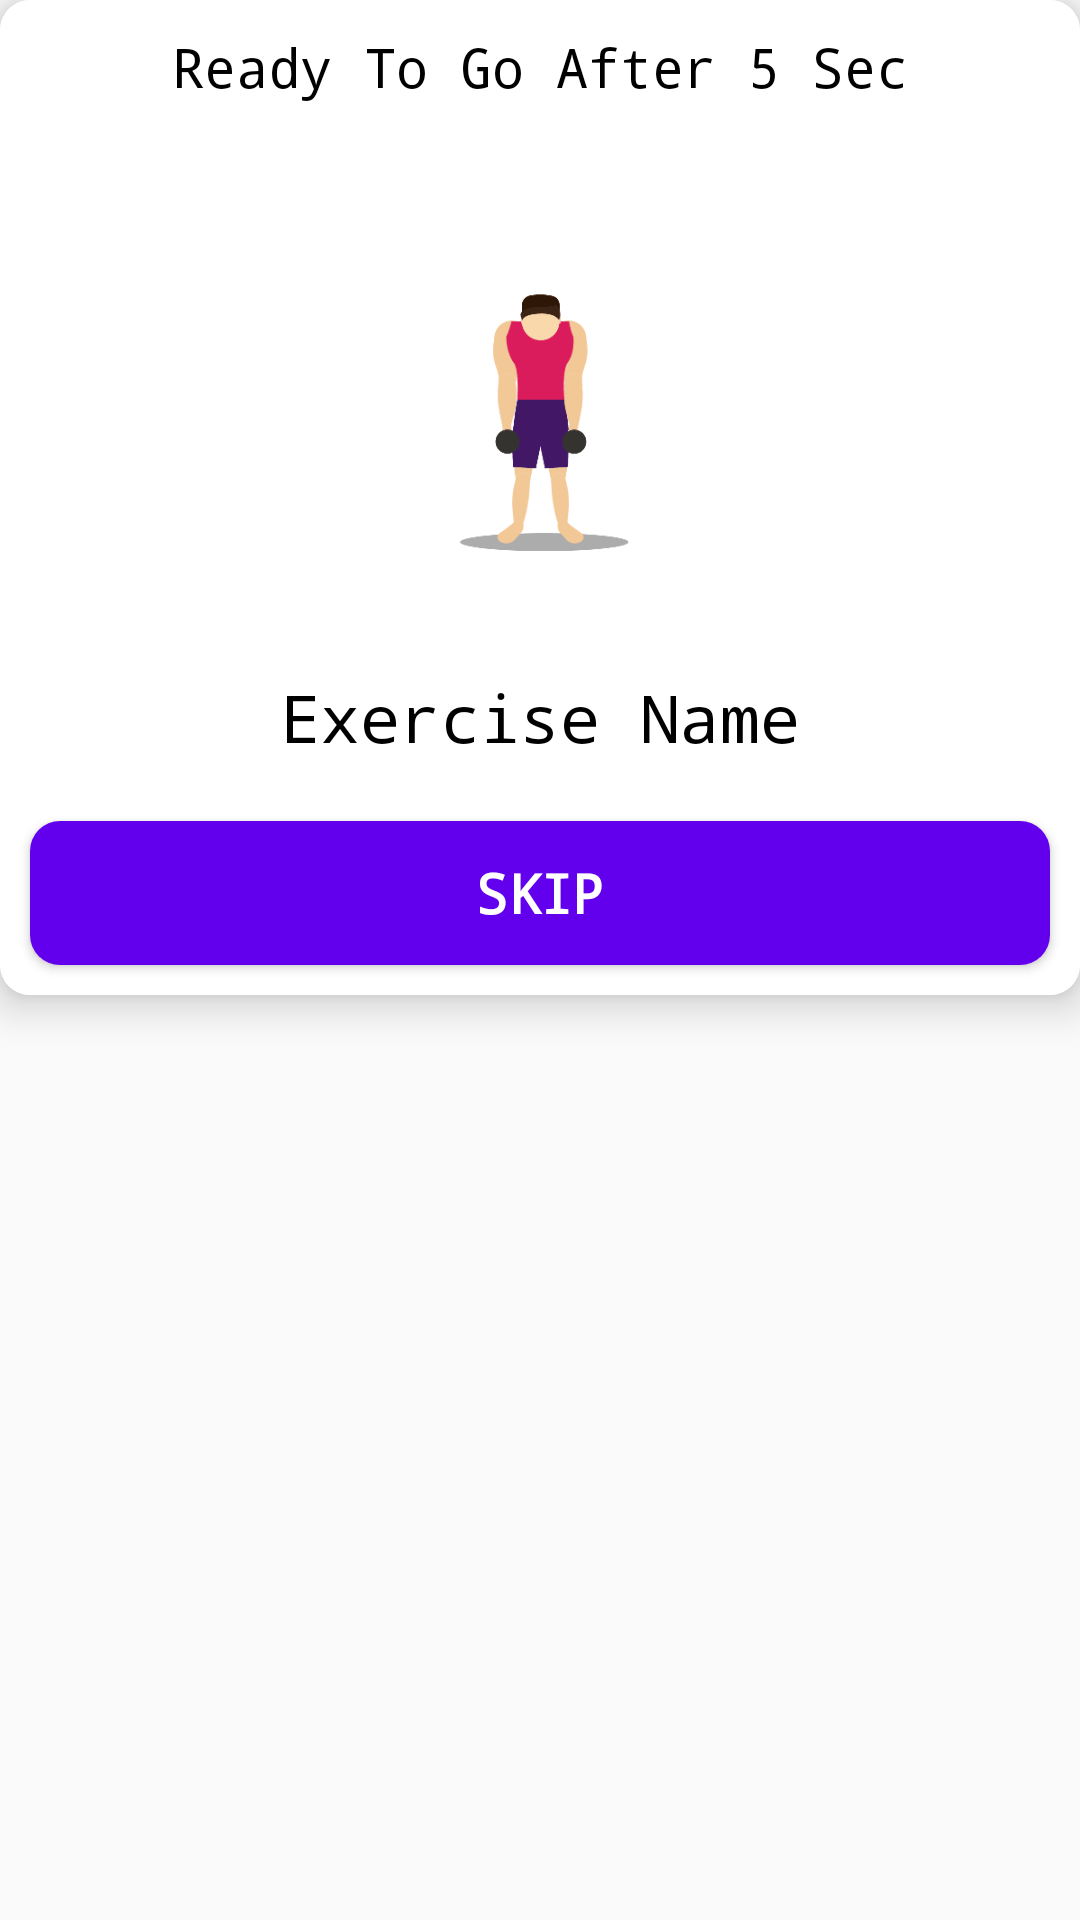

Here is an Android app screen rendered from its layout file. Give the layout XML and the strings, colors and styles it references.
<!-- AndroidManifest.xml: application theme AppTheme -->
<!-- res/layout/rest_time.xml -->
<?xml version="1.0" encoding="utf-8"?>
<RelativeLayout xmlns:android="http://schemas.android.com/apk/res/android"
    xmlns:app="http://schemas.android.com/apk/res-auto"
    android:orientation="vertical"
    android:layout_width="match_parent"
    android:layout_height="match_parent"
    android:layout_gravity="center">

    <androidx.cardview.widget.CardView
        android:layout_width="match_parent"
        android:layout_height="wrap_content"
        app:cardCornerRadius="10dp"
        app:cardElevation="8dp">

        <LinearLayout
            android:layout_width="match_parent"
            android:layout_height="wrap_content"
            android:background="@color/ll_color"
            android:orientation="vertical">

    <TextView
        android:id="@+id/tttvID"
        android:layout_width="match_parent"
        android:layout_height="wrap_content"
        android:text="Ready To Go After 5 Sec"
        android:layout_gravity="center"
        android:gravity="center"
        android:layout_margin="10dp"
        android:fontFamily="monospace"
        android:textColor="@color/view_color"
        android:textSize="18sp"/>

    <ImageView
        android:id="@+id/ttivID"
        android:layout_width="150dp"
        android:layout_height="150dp"
        android:layout_gravity="center"
        android:layout_margin="10dp"
        android:src="@drawable/day2e1" />

    <TextView
        android:id="@+id/tttvNameID"
        android:layout_width="match_parent"
        android:layout_height="wrap_content"
        android:text="Exercise Name"
        android:layout_gravity="center"
        android:layout_margin="10dp"
        android:gravity="center"
        android:textSize="22sp"
        android:fontFamily="monospace"
        android:textColor="@color/view_color" />

            <Button
                android:id="@+id/next_skipp_btn"
                android:layout_width="match_parent"
                android:layout_height="wrap_content"
                android:background="@drawable/ovel"
                android:text="Skip"
                android:textColor="#fff"
                android:layout_margin="10dp"
                android:fontFamily="monospace"
                android:textSize="18sp"
                android:textStyle="bold"
                android:layout_gravity="center"
                android:gravity="center"/>

        </LinearLayout>
    </androidx.cardview.widget.CardView>





</RelativeLayout>
<!-- resources referenced by this layout -->
<resources>
  <color name="ll_color">#fff</color>
  <color name="view_color">#000</color>
  <!-- drawable day2e1: gif bitmap (drawable-xhdpi, 286095 bytes) -->
  <!-- drawable ovel (drawable) -->
  <shape
      xmlns:android="http://schemas.android.com/apk/res/android"
      android:shape="rectangle">
  
      <solid
          android:color="#fff"/>
      <solid
          android:color="@color/design_default_color_primary"/>
      <gradient
          android:startColor="@color/design_default_color_primary"
          android:endColor="@color/design_default_color_primary"
          android:type="linear"
          android:gradientRadius="12dp"/>
  
  
      <corners android:radius="10dp"
          /> 
  </shape>
  <style name="AppTheme" parent="Theme.AppCompat.Light.NoActionBar">
          
          <item name="colorPrimary">#fff</item>
          <item name="colorPrimaryDark">@color/colorPrimary</item>
          <item name="colorAccent">@color/colorAccent</item>
          <item name="dialogCornerRadius">8dp</item>
          <item name="android:dialogCornerRadius" tools:targetApi="q" tools:ignore="NewApi">8dp</item>
          <item name="android:windowContentTransitions" tools:targetApi="lollipop">true</item>
          <item name="android:windowAnimationStyle">@style/WindowAnimationStyle</item>
          <item name="android:keepScreenOn">true</item>
          <item name="android:turnScreenOn" tools:ignore="NewApi">true</item>
  
      </style>
  <color name="colorPrimary">#008577</color>
  <color name="colorAccent">#D81B60</color>
  <style name="WindowAnimationStyle">
          <item name="android:windowEnterAnimation">@android:anim/fade_in</item>
          <item name="android:windowExitAnimation">@android:anim/fade_out</item>
      </style>
</resources>
